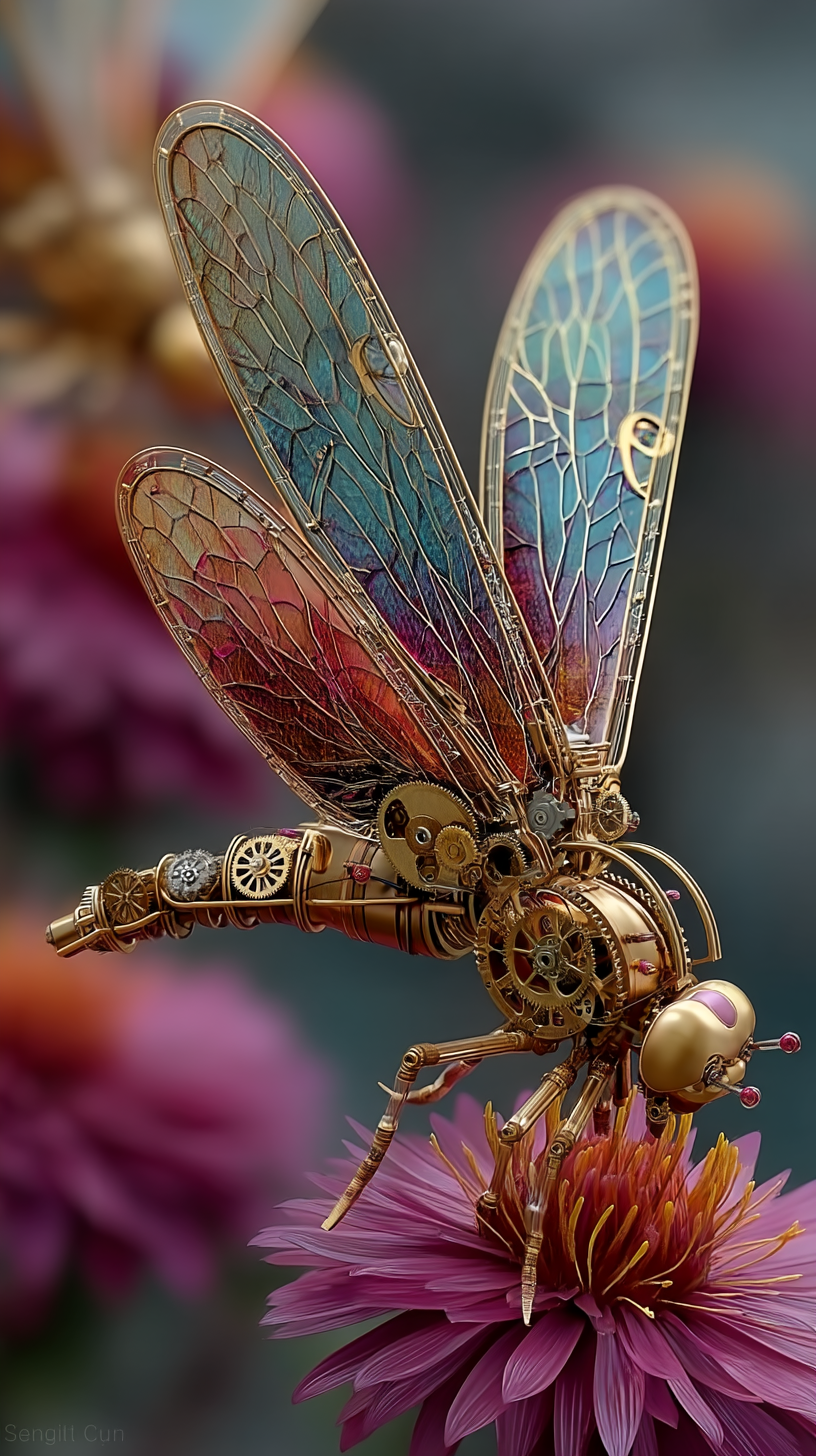
Generation parameters embedded in this image by Midjourney (PNG 'Description' text chunk):
delicate mechanical dragonflies made of gold. the biomechanical dragonflies have iridescent wings. there are cogs and pins and wheels anda long elegant body. the dragonflies are hovering near a clump of colorful asters. surreal art. scifi --ar 9:16 --stylize 750 --v 7 Job ID: 3545999b-2194-4cd6-bf95-11145b13613d